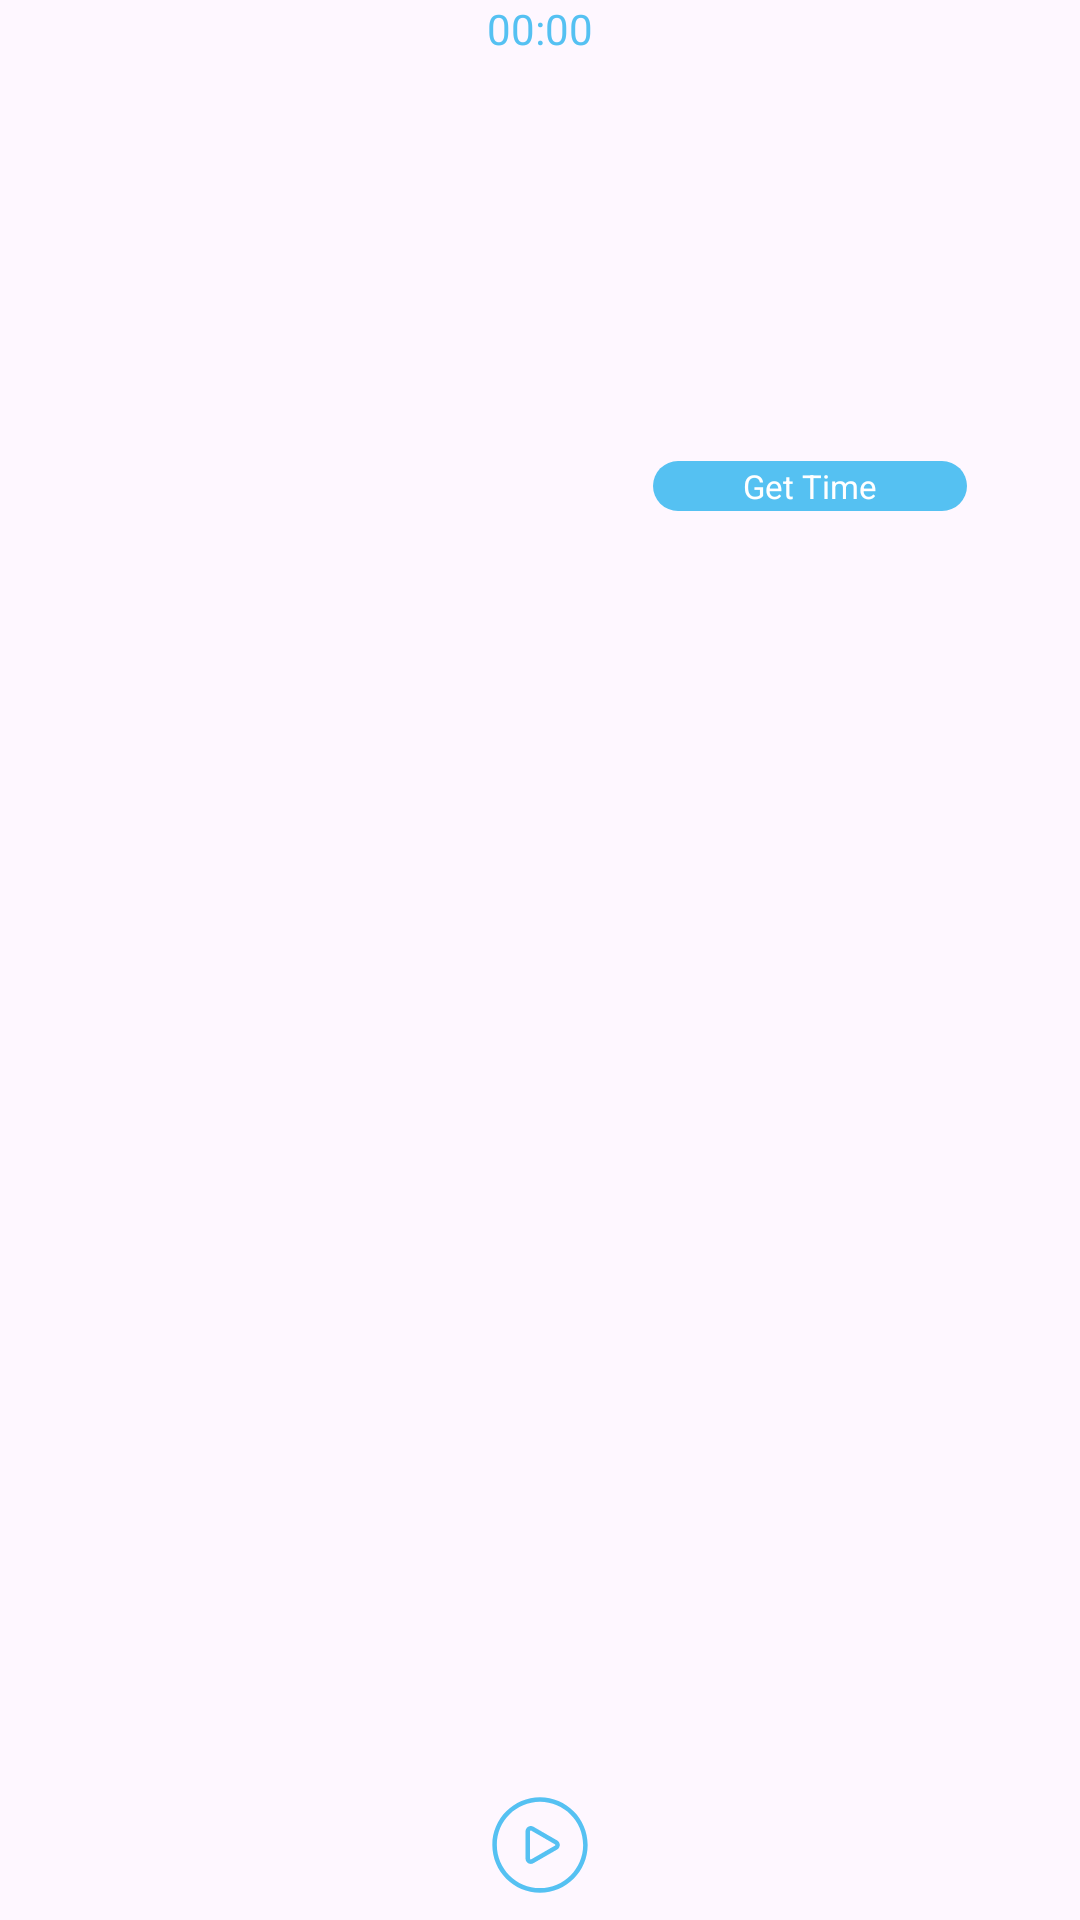

This screen was rendered from an Android layout file. Write that file and the resources it references.
<!-- AndroidManifest.xml: application theme Theme.OrbysChronometer -->
<!-- res/layout/fragment_stopwatch.xml -->
<?xml version="1.0" encoding="utf-8"?>
<androidx.constraintlayout.widget.ConstraintLayout
    xmlns:android="http://schemas.android.com/apk/res/android"
    xmlns:tools="http://schemas.android.com/tools"
    android:layout_width="wrap_content"
    android:layout_height="wrap_content"
    xmlns:app="http://schemas.android.com/apk/res-auto"
    tools:context=".fragment.FragmentStopwatch">

    <Chronometer
        android:id="@+id/crono"
        android:layout_width="wrap_content"
        android:layout_height="wrap_content"
        android:textColor="@color/blue"
        app:layout_constraintEnd_toEndOf="parent"
        app:layout_constraintStart_toStartOf="parent"
        app:layout_constraintTop_toTopOf="parent" />

    <androidx.recyclerview.widget.RecyclerView
        android:id="@+id/rvStopWatch"
        android:layout_width="wrap_content"
        android:layout_height="wrap_content"
        app:layout_constraintHeight_max="150dp"
        app:layout_constraintBottom_toTopOf="@+id/btnChronoStart"
        app:layout_constraintEnd_toEndOf="parent"
        app:layout_constraintStart_toStartOf="parent"
        app:layout_constraintTop_toBottomOf="@+id/crono" />

    <LinearLayout
        android:id="@+id/btnGetTime"
        android:layout_width="wrap_content"
        android:layout_height="wrap_content"
        android:background="@drawable/bg_btn_blue"
        app:layout_constraintBottom_toBottomOf="@+id/rvStopWatch"
        app:layout_constraintEnd_toEndOf="parent"
        app:layout_constraintStart_toEndOf="@+id/rvStopWatch"
        app:layout_constraintTop_toBottomOf="@+id/crono">

        <TextView
            android:layout_width="wrap_content"
            android:layout_height="wrap_content"
            android:text="Get Time"
            android:textColor="@color/white"
            android:textSize="11sp" />
    </LinearLayout>

    <ImageView
        android:id="@+id/btnChronoStart"
        android:layout_width="wrap_content"
        android:layout_height="wrap_content"
        app:layout_constraintBottom_toBottomOf="parent"
        app:layout_constraintEnd_toEndOf="parent"
        app:layout_constraintStart_toStartOf="parent"
        android:src="@drawable/play"
        app:tint="@color/blue" />

    <ImageView
        android:id="@+id/btnChronoReStart"
        android:layout_width="30dp"
        android:layout_height="30dp"
        android:layout_marginStart="24dp"
        android:src="@drawable/restart_icon"
        app:layout_constraintBottom_toBottomOf="parent"
        app:layout_constraintStart_toEndOf="@+id/btnChronoStart"
        app:layout_constraintTop_toBottomOf="@+id/rvStopWatch"
        app:tint="@color/blue" />
</androidx.constraintlayout.widget.ConstraintLayout>
<!-- resources referenced by this layout -->
<resources>
  <color name="blue">#55c1f2</color>
  <color name="white">#FFFFFFFF</color>
  <!-- drawable bg_btn_blue (drawable) -->
  <?xml version="1.0" encoding="utf-8"?>
  <shape xmlns:android="http://schemas.android.com/apk/res/android">
  
      <padding android:left="30dp"
          android:top="1dp"
          android:right="30dp"
          android:bottom="1dp"
          />
  
      <solid android:color="@color/blue"/>
  
      <corners android:bottomRightRadius="50dp" android:bottomLeftRadius="50dp"
          android:topLeftRadius="50dp" android:topRightRadius="50dp"/>
  </shape>
  <!-- drawable play (drawable) -->
  <vector xmlns:android="http://schemas.android.com/apk/res/android"
      android:width="50dp"
      android:height="50dp"
      android:viewportWidth="50"
      android:viewportHeight="50">
    <path
        android:fillColor="#FF000000"
        android:pathData="m25,9.11c-8.76,0 -15.89,7.13 -15.89,15.89s7.13,15.89 15.89,15.89 15.89,-7.13 15.89,-15.89 -7.13,-15.89 -15.89,-15.89ZM25,39.37c-7.93,0 -14.38,-6.45 -14.38,-14.38s6.45,-14.38 14.38,-14.38 14.38,6.45 14.38,14.38 -6.45,14.38 -14.38,14.38Z"
        android:strokeWidth="0"/>
    <path
        android:fillColor="#FF000000"
        android:pathData="m30.71,23.47l-7.89,-4.56c-0.55,-0.32 -1.21,-0.32 -1.76,0 -0.55,0.32 -0.88,0.89 -0.88,1.52v9.12c0,0.64 0.33,1.21 0.88,1.52 0.28,0.16 0.58,0.24 0.88,0.24s0.6,-0.08 0.88,-0.24l7.89,-4.56c0.55,-0.32 0.88,-0.89 0.88,-1.52s-0.33,-1.21 -0.88,-1.53ZM29.96,25.21l-7.89,4.56c-0.11,0.06 -0.21,0.03 -0.25,0 -0.05,-0.03 -0.13,-0.09 -0.13,-0.22v-9.12c0,-0.13 0.08,-0.19 0.13,-0.22 0.03,-0.02 0.07,-0.04 0.13,-0.04 0.04,0 0.08,0 0.13,0.04l7.89,4.56c0.11,0.06 0.13,0.17 0.13,0.22s-0.02,0.16 -0.13,0.22Z"
        android:strokeWidth="0"/>
  </vector>
  <style name="Theme.OrbysChronometer" parent="Base.Theme.OrbysChronometer" />
  <style name="Base.Theme.OrbysChronometer" parent="Theme.Material3.DayNight.NoActionBar">
          
          
      </style>
</resources>
